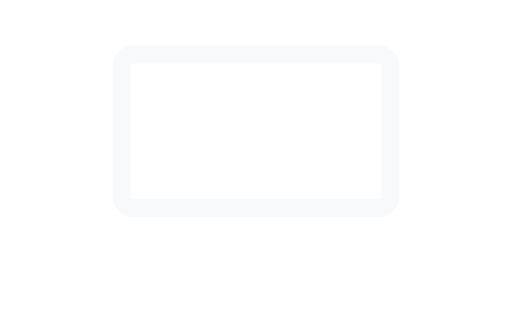
t = 0.00 s
t = 0.40 s: frame unchanged from t = 0.00 s, image omitted
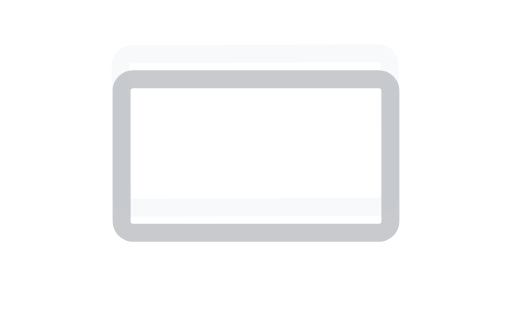
t = 0.82 s
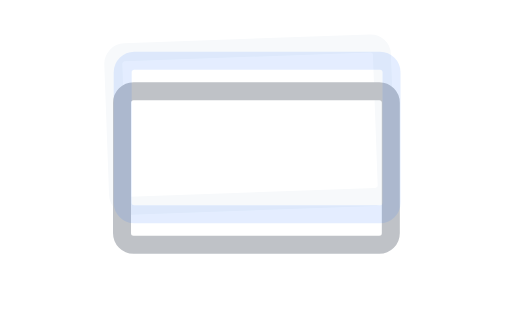
t = 1.19 s
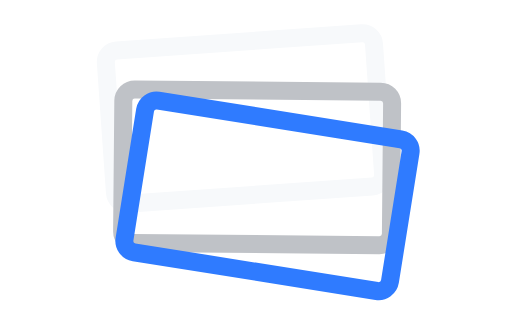
t = 1.58 s
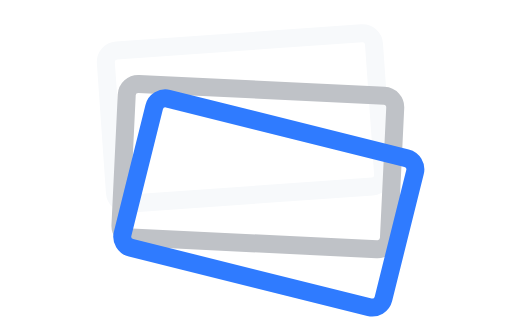
t = 1.99 s

The animated SVG that drew these frames (rendered in a browser with its animation timeline set to each time). Animation: 8 SMIL elements (animate=2,animateTransform=6); one cycle of 2.40 s, repeats indefinitely.

<svg xmlns="http://www.w3.org/2000/svg" width="800" height="520" viewBox="0 0 800 520" fill="none">
  <style>
    .frame{fill:none;stroke-width:18;vector-effect:non-scaling-stroke;stroke-linecap:round;stroke-linejoin:round}
  </style>
  <g transform="translate(400 205)">
    <g>
      <animateTransform attributeName="transform" type="translate" values="0 0;0 0;-18 -20;-18 -20" keyTimes="0;0.32;0.66;1" dur="2.4s" repeatCount="indefinite"/>
      <animateTransform attributeName="transform" additive="sum" type="rotate" values="0;0;-4;-4" keyTimes="0;0.32;0.66;1" dur="2.4s" repeatCount="indefinite"/>
      <rect class="frame" x="-210" y="-120" width="420" height="240" rx="18" stroke="#F7F9FB"/>
    </g>
  </g>
  <g transform="translate(400 205)">
    <g opacity="0">
      <animate attributeName="opacity" values="0;0;1;1" keyTimes="0;0.22;0.36;1" dur="2.4s" repeatCount="indefinite"/>
      <animateTransform attributeName="transform" type="translate" values="0 0;0 0;0 58;4 54" keyTimes="0;0.22;0.40;1" dur="2.4s" repeatCount="indefinite"/>
      <animateTransform attributeName="transform" additive="sum" type="rotate" values="0;0;0;5" keyTimes="0;0.40;0.62;1" dur="2.4s" repeatCount="indefinite"/>
      <rect class="frame" x="-210" y="-120" width="420" height="240" rx="18" stroke="#BFC2C7"/>
    </g>
  </g>
  <g transform="translate(400 205)">
    <g opacity="0">
      <animate attributeName="opacity" values="0;0;0;1;1" keyTimes="0;0.34;0.48;0.62;1" dur="2.4s" repeatCount="indefinite"/>
      <animateTransform attributeName="transform" type="translate" values="0 0;0 0;0 0;20 112;20 112" keyTimes="0;0.34;0.48;0.68;1" dur="2.4s" repeatCount="indefinite"/>
      <animateTransform attributeName="transform" additive="sum" type="rotate" values="0;0;0;14;14" keyTimes="0;0.48;0.55;0.72;1" dur="2.4s" repeatCount="indefinite"/>
      <rect class="frame" x="-210" y="-120" width="420" height="240" rx="18" stroke="#2F7BFF"/>
    </g>
  </g>
</svg>
